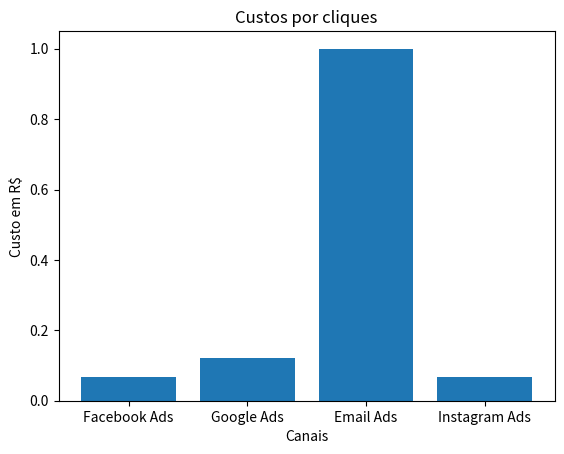

Write the Python code that produced this figure.
import matplotlib.pyplot as plt

class Campanha:
    def __init__(self, canal, investimento, cliques, conversoes):
        self.canal = canal
        self.investimento = investimento
        self.cliques = cliques
        self.conversoes = conversoes
    def cpc(self):
        return self.investimento/self.cliques


#dicionário de dados
campanhas = [
    Campanha('Facebook Ads',1000,15000,150),
    Campanha('Google Ads',1200,10000,200),
    Campanha('Email Ads',5000,5000,50),
    Campanha('Instagram Ads',800,12000,80),
]

canais = [c.canal for c in campanhas]
cpcs = [c.cpc() for c in campanhas]

#print(canais)
#print(cpcs)

plt.bar(canais,cpcs)
plt.title('Custos por cliques')
plt.xlabel('Canais')
plt.ylabel('Custo em R$')
plt.show()